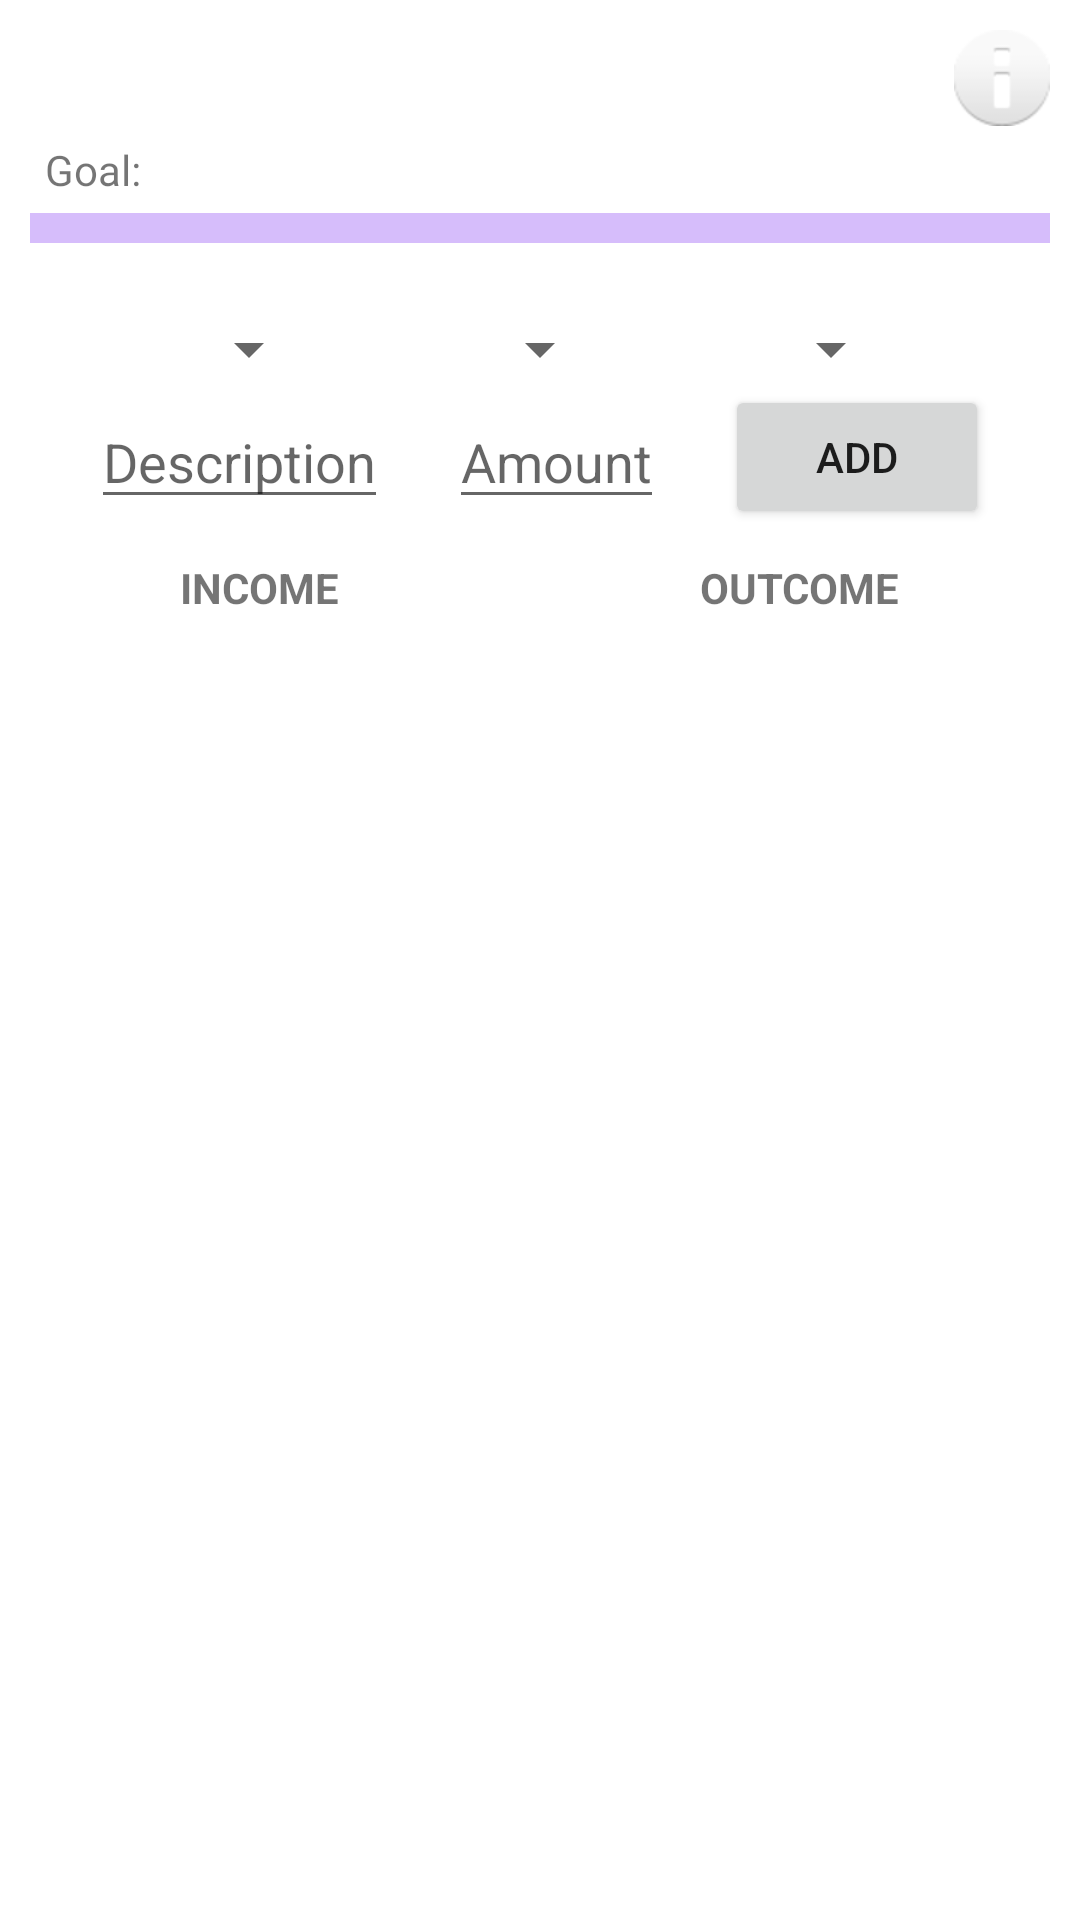

Here is an Android app screen rendered from its layout file. Give the layout XML and the strings, colors and styles it references.
<!-- AndroidManifest.xml: application theme Theme.Budget -->
<!-- res/layout/activity_main.xml -->
<?xml version="1.0" encoding="utf-8"?>
<RelativeLayout xmlns:android="http://schemas.android.com/apk/res/android"
    xmlns:app="http://schemas.android.com/apk/res-auto"
    xmlns:tools="http://schemas.android.com/tools"
    android:layout_width="match_parent"
    android:layout_height="match_parent"
    tools:context=".MainActivity">

    
    <RelativeLayout
        android:id="@+id/topBarLayout"
        android:layout_width="match_parent"
        android:layout_height="wrap_content"
        android:padding="10dp">

        <ImageButton
            android:layout_width="wrap_content"
            android:layout_height="wrap_content"
            android:layout_alignParentEnd="true"
            android:id="@+id/btn_stats_open"
            android:src="@android:drawable/ic_dialog_info"
            android:background="?android:colorBackground"
            android:contentDescription="@string/statistics_page" />

        <TextView
            android:id="@+id/txt_goal"
            android:layout_width="wrap_content"
            android:layout_height="wrap_content"
            android:layout_below="@id/btn_stats_open"
            android:layout_alignParentStart="true"
            android:layout_margin="5dp"
            android:text="@string/goal"
            android:clickable="true"/>

        <com.google.android.material.progressindicator.LinearProgressIndicator
            android:id="@+id/progressBar"
            android:layout_width="match_parent"
            android:layout_height="wrap_content"
            android:layout_below="@+id/txt_goal"
            app:trackThickness="10dp" />

    </RelativeLayout>

    
    <androidx.constraintlayout.widget.ConstraintLayout
        android:id="@+id/addLayout"
        android:layout_width="match_parent"
        android:layout_height="wrap_content"
        android:layout_below="@+id/topBarLayout"
        android:padding="10dp">

        <Spinner
            android:id="@+id/sp_category"
            android:layout_width="wrap_content"
            android:layout_height="wrap_content"
            android:tooltipText="Category"
            app:layout_constraintBottom_toTopOf="@id/et_description"
            app:layout_constraintEnd_toStartOf="@id/sp_monthSelector"
            app:layout_constraintStart_toStartOf="parent"
            app:layout_constraintTop_toTopOf="parent" />

        <Spinner
            android:id="@+id/sp_monthSelector"
            android:layout_width="wrap_content"
            android:layout_height="wrap_content"
            android:autofillHints="@string/month"
            app:layout_constraintBottom_toBottomOf="@id/sp_category"
            app:layout_constraintEnd_toStartOf="@id/sp_yearSelector"
            app:layout_constraintStart_toEndOf="@id/sp_category"
            app:layout_constraintTop_toTopOf="@id/sp_category"/>

        <Spinner
            android:id="@+id/sp_yearSelector"
            android:layout_width="wrap_content"
            android:layout_height="wrap_content"
            android:autofillHints="@string/year"
            app:layout_constraintBottom_toBottomOf="@id/sp_category"
            app:layout_constraintEnd_toEndOf="parent"
            app:layout_constraintStart_toEndOf="@id/sp_monthSelector"
            app:layout_constraintTop_toTopOf="@id/sp_category"/>

        <EditText
            android:id="@+id/et_description"
            android:layout_width="wrap_content"
            android:layout_height="wrap_content"
            android:autofillHints="@string/description"
            android:hint="@string/description"
            android:inputType="textCapSentences"
            app:layout_constraintBottom_toBottomOf="parent"
            app:layout_constraintEnd_toStartOf="@id/et_amount"
            app:layout_constraintStart_toStartOf="parent"
            app:layout_constraintTop_toBottomOf="@id/sp_category"/>

        <EditText
            android:id="@+id/et_amount"
            android:layout_width="wrap_content"
            android:layout_height="wrap_content"
            android:hint="@string/amount"
            app:layout_constraintBottom_toBottomOf="@id/et_description"
            app:layout_constraintEnd_toStartOf="@id/btn_add"
            app:layout_constraintStart_toEndOf="@id/et_description"
            app:layout_constraintTop_toTopOf="@id/et_description"
            android:autofillHints="@string/amount"
            android:inputType="numberDecimal" />


        <Button
            android:id="@+id/btn_add"
            android:layout_width="wrap_content"
            android:layout_height="wrap_content"
            android:text="@string/add"
            app:layout_constraintBottom_toBottomOf="@id/et_description"
            app:layout_constraintEnd_toEndOf="parent"
            app:layout_constraintStart_toEndOf="@id/et_amount"
            app:layout_constraintTop_toTopOf="@id/et_description"/>

    </androidx.constraintlayout.widget.ConstraintLayout>

    <LinearLayout
        android:layout_width="match_parent"
        android:layout_height="wrap_content"
        android:layout_below="@+id/addLayout"
        android:id="@+id/headerLayout"
        android:orientation="horizontal">

        <TextView
            android:id="@+id/txtIncome"
            android:layout_width="wrap_content"
            android:layout_height="wrap_content"
            android:text="@string/income"
            android:layout_weight="50"
            android:textAlignment="center"
            android:textSize="14sp"
            android:textStyle="bold"/>

        <TextView
            android:id="@+id/txtOutcome"
            android:layout_width="wrap_content"
            android:layout_height="wrap_content"
            android:text="@string/outcome"
            android:layout_weight="50"
            android:textAlignment="center"
            android:textSize="14sp"
            android:textStyle="bold"/>

    </LinearLayout>

    
    <LinearLayout
        android:id="@+id/ll_list"
        android:layout_width="match_parent"
        android:layout_height="match_parent"
        android:layout_below="@id/headerLayout"
        android:orientation="horizontal">

        <androidx.recyclerview.widget.RecyclerView
            android:id="@+id/rv_income"
            android:layout_width="match_parent"
            android:layout_height="match_parent"
            android:layout_margin="10dp"
            android:layout_weight="50" />

        <androidx.recyclerview.widget.RecyclerView
            android:id="@+id/rv_outcome"
            android:layout_width="match_parent"
            android:layout_height="match_parent"
            android:layout_margin="10dp"
            android:layout_weight="50"/>

    </LinearLayout>

</RelativeLayout>
<!-- resources referenced by this layout -->
<resources>
  <string name="add">Add</string>
  <string name="amount">Amount</string>
  <string name="description">Description</string>
  <string name="goal">Goal:</string>
  <string name="income">INCOME</string>
  <string name="month">Month</string>
  <string name="outcome">OUTCOME</string>
  <string name="statistics_page">Statistics Page</string>
  <string name="year">Year</string>
  <style name="Theme.Budget" parent="Theme.MaterialComponents.DayNight.NoActionBar">
          
          <item name="colorPrimary">@color/purple_500</item>
          <item name="colorPrimaryVariant">@color/purple_700</item>
          <item name="colorOnPrimary">@color/white</item>
          
          <item name="colorSecondary">@color/teal_200</item>
          <item name="colorSecondaryVariant">@color/teal_700</item>
          <item name="colorOnSecondary">@color/black</item>
          
          <item name="android:statusBarColor" tools:targetApi="l">?attr/colorPrimaryVariant</item>
          
      </style>
  <!-- not gathered from this repository: default colours our renderer supplied (Android Studio template values) -->
  <color name="purple_500">#FF6200EE</color>
  <color name="purple_700">#FF3700B3</color>
  <color name="teal_200">#FF03DAC5</color>
  <color name="teal_700">#FF018786</color>
  <color name="black">#FF000000</color>
  <color name="white">#FFFFFFFF</color>
</resources>
